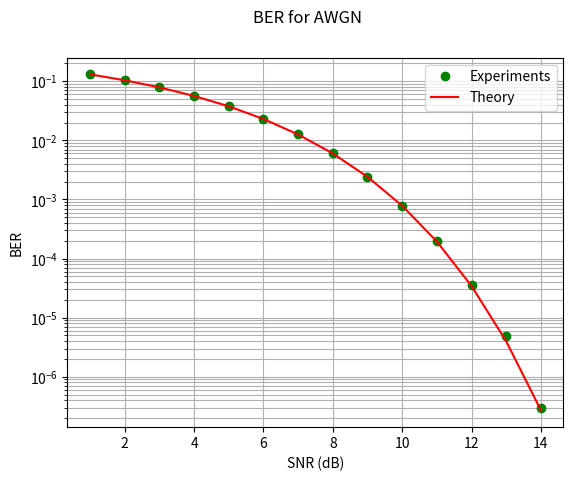

Write Python code to recreate this figure.

import numpy as np
import matplotlib.pyplot as plt
import numpy.random as nr
from scipy.stats import norm


BlockLength = 10000000 # transmitted symbols
SNRdB = np.arange(1.0,14.1) # SNR range in dB
BER = np.zeros(SNRdB.size) # Initializaiton of the BER vector
SNR = 10**(SNRdB/10)
Sym = 2*nr.randint(2,size=BlockLength)-1


noise = nr.normal(0.0,1.0,BlockLength)

for itersnrdB in range(SNRdB.size):
    Txbits = np.sqrt(SNR[itersnrdB])*Sym
    Rxbits = Txbits+noise
    Decbits = 2*(Rxbits>0)-1
    BER[itersnrdB] = BER[itersnrdB]+np.sum(Decbits!=Sym)

BER = BER/BlockLength

plt.yscale('log')
plt.plot(SNRdB, BER, 'go')
plt.plot(SNRdB, 1-norm.cdf(np.sqrt(SNR)),'r-')
plt.grid(1,which = 'both')
plt.suptitle('BER for AWGN')
plt.xlabel('SNR (dB)')
plt.ylabel('BER')
plt.legend(['Experiments', 'Theory'])
plt.show()
